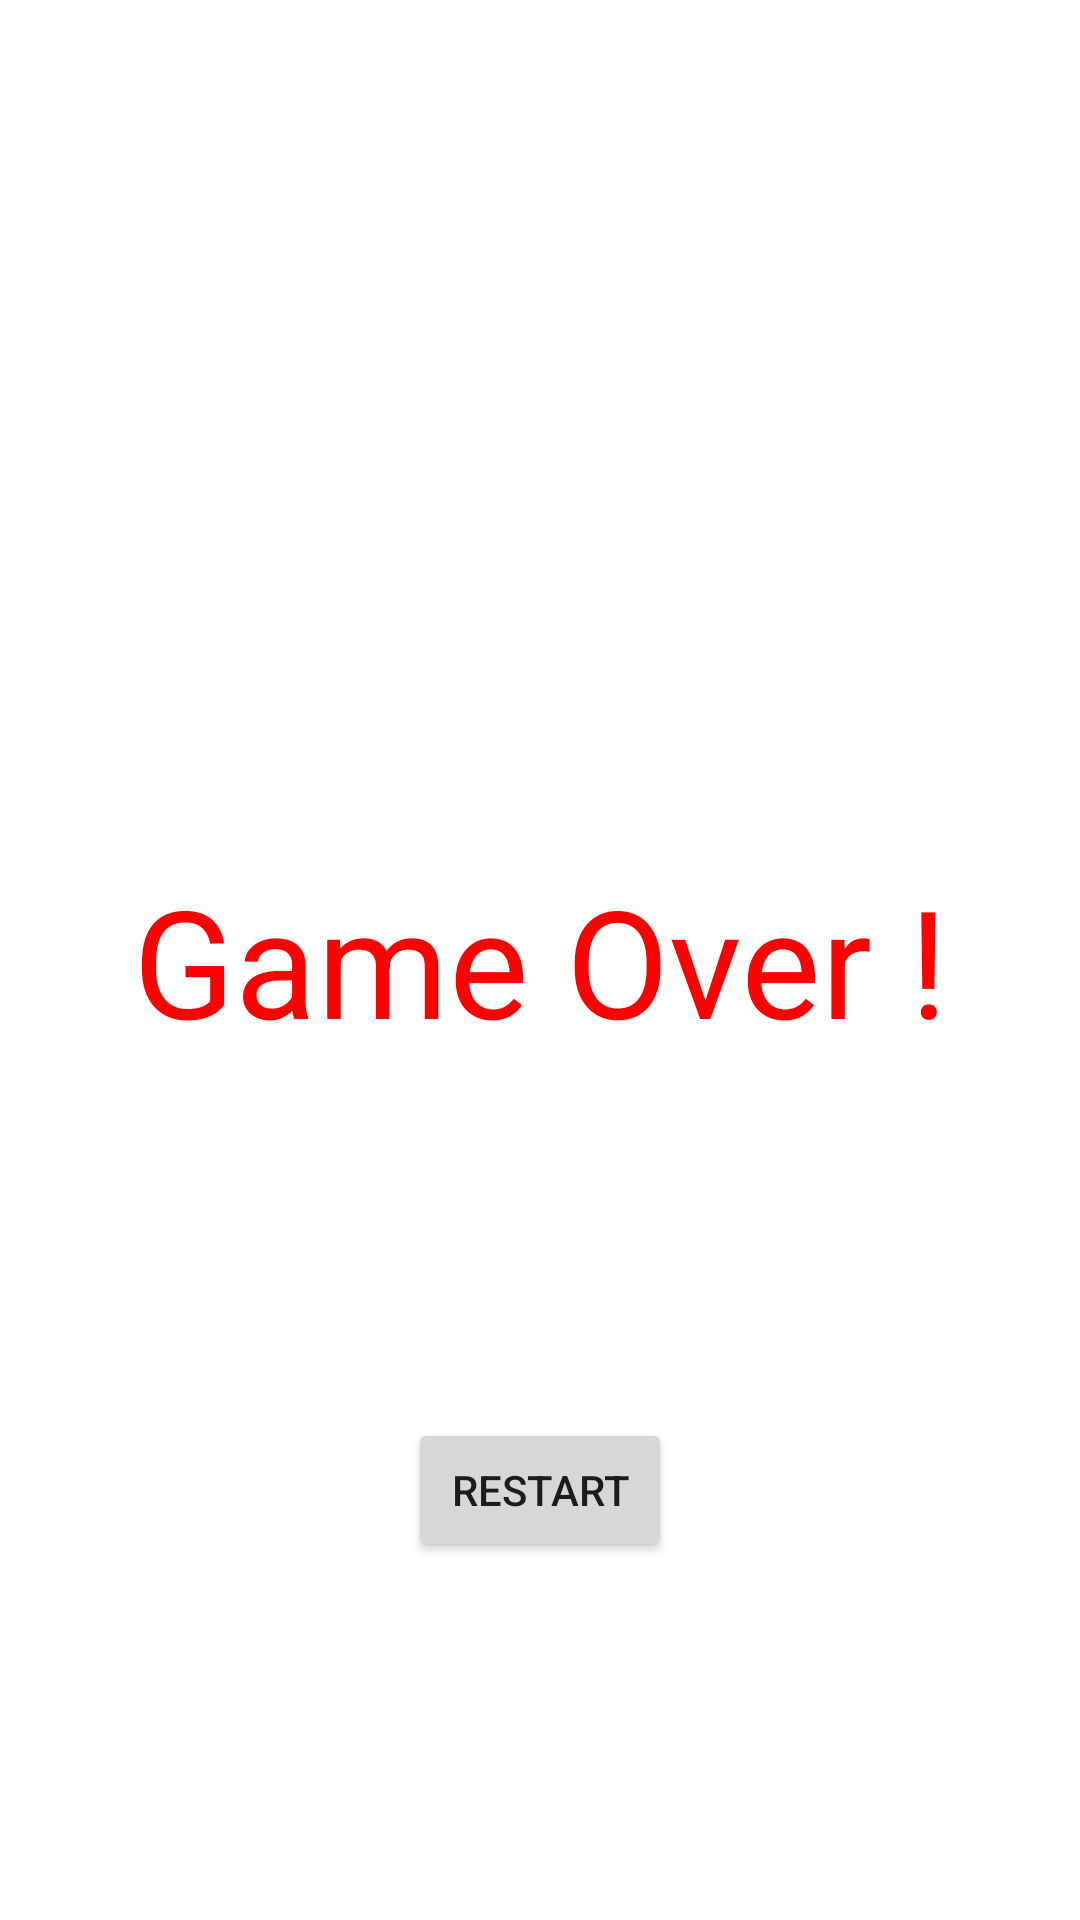

The Android layout XML behind this screen, and the referenced resources:
<!-- AndroidManifest.xml: application theme Theme.AMSE_TP_STARWARS -->
<!-- res/layout/activity_game_over.xml -->
<?xml version="1.0" encoding="utf-8"?>
<androidx.constraintlayout.widget.ConstraintLayout xmlns:android="http://schemas.android.com/apk/res/android"
    xmlns:app="http://schemas.android.com/apk/res-auto"
    xmlns:tools="http://schemas.android.com/tools"
    android:id="@+id/gameOver"
    android:layout_width="match_parent"
    android:layout_height="match_parent"

    android:background="@drawable/etoilefond"
    tools:context=".GameOver">

    android:id="@+id/gameOver"
    android:layout_width="match_parent"
    android:layout_height="match_parent">

    <TextView
        android:id="@+id/textView"
        android:layout_width="0dp"
        android:layout_height="wrap_content"
        android:backgroundTintMode="src_over"
        android:shadowColor="@color/white"
        android:text="@string/gameover"
        android:textAlignment="center"
        android:textColor="#FF0000"
        android:textSize="50sp"
        app:layout_constraintBottom_toBottomOf="parent"
        app:layout_constraintEnd_toEndOf="parent"
        app:layout_constraintStart_toStartOf="parent"
        app:layout_constraintTop_toTopOf="parent" />

    <Button
        android:id="@+id/restart_button"
        android:layout_width="wrap_content"
        android:layout_height="wrap_content"
        android:text="@string/restart"
        app:layout_constraintBottom_toBottomOf="parent"
        app:layout_constraintEnd_toEndOf="parent"
        app:layout_constraintStart_toStartOf="parent"
        app:layout_constraintTop_toBottomOf="@+id/textView" />

    <androidx.constraintlayout.helper.widget.Layer
        android:layout_width="match_parent"
        android:layout_height="match_parent"
        app:constraint_referenced_ids="textView,restart_button"
        app:layout_constraintBottom_toBottomOf="parent"
        app:layout_constraintEnd_toEndOf="parent"
        app:layout_constraintStart_toStartOf="parent"
        app:layout_constraintTop_toTopOf="parent" />

</androidx.constraintlayout.widget.ConstraintLayout>
<!-- resources referenced by this layout -->
<resources>
  <string name="gameover">Game Over !</string>
  <string name="restart">Restart</string>
  <style name="Theme.AMSE_TP_STARWARS" parent="Theme.MaterialComponents.DayNight.DarkActionBar">
          
          <item name="colorPrimary">@color/purple_500</item>
          <item name="colorPrimaryVariant">@color/purple_700</item>
          <item name="colorOnPrimary">@color/white</item>
          
          <item name="colorSecondary">@color/teal_200</item>
          <item name="colorSecondaryVariant">@color/teal_700</item>
          <item name="colorOnSecondary">@color/black</item>
          
          <item name="android:statusBarColor" tools:targetApi="l">?attr/colorPrimaryVariant</item>
          
      </style>
  <!-- not gathered from this repository: default colours our renderer supplied (Android Studio template values) -->
  <color name="purple_500">#FF6200EE</color>
  <color name="purple_700">#FF3700B3</color>
  <color name="teal_200">#FF03DAC5</color>
  <color name="teal_700">#FF018786</color>
  <color name="black">#FF000000</color>
  <color name="white">#FFFFFFFF</color>
</resources>
